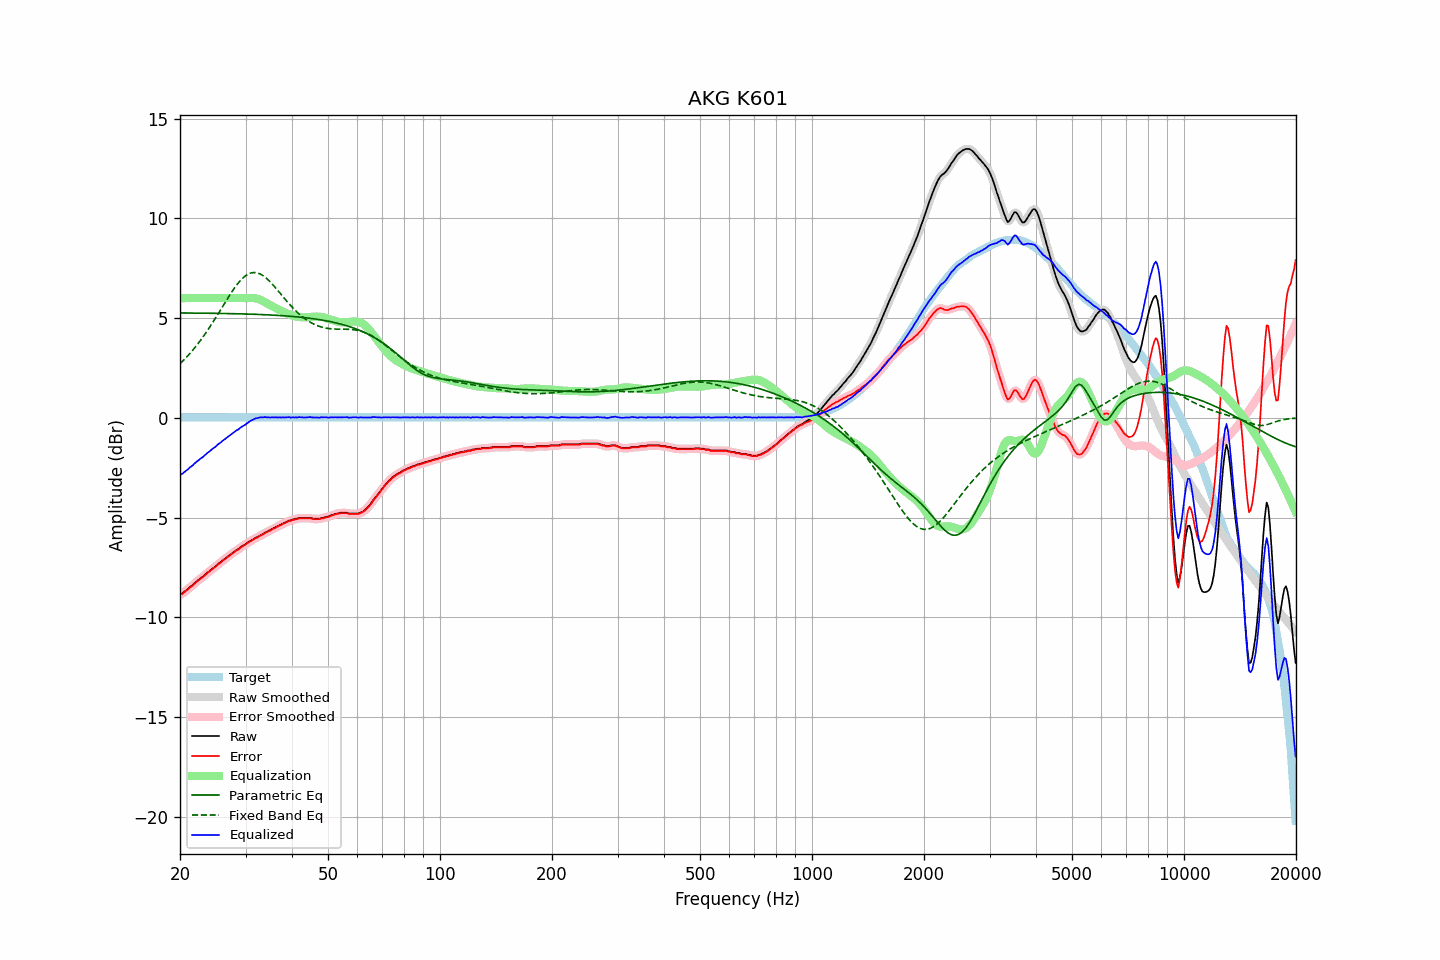

Data behind this chart, as committed beside it:
frequency, raw, error, smoothed, error_smoothed, equalization, parametric_eq, fixed_band_eq, equalized_raw, equalized_smoothed, target
20.00, -8.85, -8.87, -8.86, -8.88, 6.00, 5.26, 2.71, -2.85, -2.86, 0.02
20.20, -8.83, -8.85, -8.82, -8.84, 6.00, 5.26, 2.79, -2.83, -2.82, 0.02
20.40, -8.77, -8.79, -8.77, -8.79, 6.00, 5.26, 2.87, -2.77, -2.77, 0.02
20.61, -8.70, -8.72, -8.71, -8.73, 6.00, 5.25, 2.95, -2.70, -2.71, 0.02
20.81, -8.64, -8.66, -8.64, -8.66, 6.00, 5.25, 3.03, -2.64, -2.64, 0.02
21.02, -8.58, -8.60, -8.57, -8.59, 6.00, 5.25, 3.12, -2.58, -2.57, 0.02
21.23, -8.50, -8.52, -8.51, -8.53, 6.00, 5.25, 3.21, -2.50, -2.51, 0.02
21.44, -8.44, -8.46, -8.44, -8.46, 6.00, 5.25, 3.30, -2.44, -2.44, 0.02
21.66, -8.38, -8.40, -8.37, -8.39, 6.00, 5.25, 3.40, -2.38, -2.37, 0.02
21.87, -8.30, -8.32, -8.30, -8.32, 6.00, 5.25, 3.49, -2.30, -2.30, 0.02
22.09, -8.23, -8.25, -8.23, -8.25, 6.00, 5.25, 3.59, -2.23, -2.23, 0.02
22.31, -8.16, -8.18, -8.16, -8.18, 6.00, 5.25, 3.70, -2.16, -2.16, 0.02
22.54, -8.10, -8.12, -8.10, -8.12, 6.00, 5.25, 3.80, -2.10, -2.10, 0.02
22.76, -8.03, -8.05, -8.04, -8.06, 6.00, 5.25, 3.91, -2.03, -2.04, 0.02
22.99, -7.98, -8.00, -7.97, -8.00, 6.00, 5.25, 4.02, -1.98, -1.97, 0.02
23.22, -7.91, -7.93, -7.91, -7.93, 6.00, 5.24, 4.13, -1.91, -1.91, 0.02
23.45, -7.84, -7.86, -7.84, -7.86, 6.00, 5.24, 4.25, -1.84, -1.84, 0.02
23.69, -7.76, -7.78, -7.77, -7.79, 6.00, 5.24, 4.37, -1.76, -1.77, 0.02
23.92, -7.71, -7.73, -7.70, -7.72, 6.00, 5.24, 4.48, -1.71, -1.70, 0.02
24.16, -7.64, -7.66, -7.64, -7.66, 6.00, 5.24, 4.61, -1.64, -1.64, 0.02
24.40, -7.58, -7.60, -7.58, -7.60, 6.00, 5.24, 4.73, -1.58, -1.58, 0.02
24.65, -7.51, -7.53, -7.52, -7.54, 6.00, 5.24, 4.86, -1.51, -1.52, 0.02
24.89, -7.46, -7.48, -7.45, -7.47, 6.00, 5.24, 4.99, -1.46, -1.45, 0.02
25.14, -7.39, -7.41, -7.39, -7.41, 6.00, 5.24, 5.12, -1.39, -1.39, 0.02
25.39, -7.31, -7.33, -7.32, -7.34, 6.00, 5.23, 5.25, -1.31, -1.32, 0.02
25.65, -7.26, -7.28, -7.25, -7.27, 6.00, 5.23, 5.38, -1.26, -1.25, 0.02
25.91, -7.19, -7.21, -7.19, -7.21, 6.00, 5.23, 5.51, -1.19, -1.19, 0.02
26.16, -7.12, -7.14, -7.13, -7.15, 6.00, 5.23, 5.64, -1.12, -1.13, 0.02
26.43, -7.07, -7.09, -7.06, -7.08, 6.00, 5.23, 5.78, -1.07, -1.06, 0.02
26.69, -7.00, -7.02, -7.00, -7.02, 6.00, 5.23, 5.91, -1.00, -1.00, 0.02
26.96, -6.94, -6.96, -6.94, -6.96, 6.00, 5.23, 6.04, -0.94, -0.94, 0.02
27.23, -6.88, -6.90, -6.88, -6.90, 6.00, 5.22, 6.16, -0.88, -0.88, 0.02
27.50, -6.82, -6.84, -6.82, -6.84, 6.00, 5.22, 6.29, -0.82, -0.82, 0.02
27.77, -6.76, -6.78, -6.76, -6.78, 6.00, 5.22, 6.40, -0.76, -0.76, 0.02
28.05, -6.70, -6.72, -6.70, -6.72, 6.00, 5.22, 6.52, -0.70, -0.70, 0.02
28.33, -6.64, -6.66, -6.65, -6.67, 6.00, 5.22, 6.63, -0.64, -0.65, 0.02
28.62, -6.60, -6.62, -6.59, -6.61, 6.00, 5.21, 6.73, -0.60, -0.59, 0.02
28.90, -6.54, -6.56, -6.53, -6.55, 6.00, 5.21, 6.83, -0.54, -0.53, 0.02
29.19, -6.47, -6.49, -6.48, -6.50, 6.00, 5.21, 6.92, -0.47, -0.48, 0.02
29.48, -6.42, -6.44, -6.42, -6.44, 6.00, 5.21, 7.00, -0.42, -0.42, 0.02
29.78, -6.38, -6.40, -6.37, -6.39, 6.00, 5.21, 7.07, -0.38, -0.37, 0.02
30.08, -6.32, -6.34, -6.32, -6.34, 6.00, 5.20, 7.13, -0.32, -0.32, 0.02
30.38, -6.26, -6.28, -6.26, -6.28, 6.00, 5.20, 7.19, -0.26, -0.26, 0.02
30.68, -6.21, -6.23, -6.21, -6.23, 6.01, 5.20, 7.22, -0.20, -0.20, 0.02
30.99, -6.16, -6.18, -6.16, -6.18, 6.01, 5.20, 7.26, -0.15, -0.15, 0.02
31.30, -6.12, -6.14, -6.11, -6.14, 6.01, 5.19, 7.27, -0.11, -0.11, 0.02
31.61, -6.07, -6.09, -6.07, -6.09, 6.00, 5.19, 7.28, -0.07, -0.07, 0.02
31.93, -6.02, -6.04, -6.03, -6.05, 5.99, 5.19, 7.28, -0.03, -0.04, 0.02
32.24, -5.99, -6.01, -5.98, -6.00, 5.97, 5.18, 7.27, -0.02, -0.01, 0.02
32.57, -5.94, -5.96, -5.94, -5.96, 5.94, 5.18, 7.24, 0.01, 0.01, 0.02
32.89, -5.89, -5.91, -5.90, -5.92, 5.91, 5.18, 7.21, 0.02, 0.02, 0.02
33.22, -5.85, -5.87, -5.85, -5.87, 5.88, 5.17, 7.16, 0.03, 0.03, 0.02
33.55, -5.81, -5.83, -5.80, -5.82, 5.83, 5.17, 7.11, 0.02, 0.03, 0.02
33.89, -5.75, -5.77, -5.76, -5.78, 5.79, 5.17, 7.05, 0.04, 0.03, 0.02
34.23, -5.72, -5.74, -5.71, -5.74, 5.74, 5.16, 6.98, 0.02, 0.03, 0.02
34.57, -5.67, -5.69, -5.67, -5.69, 5.69, 5.16, 6.90, 0.02, 0.02, 0.02
34.92, -5.64, -5.66, -5.63, -5.65, 5.65, 5.16, 6.82, 0.01, 0.02, 0.02
35.27, -5.59, -5.61, -5.59, -5.61, 5.61, 5.15, 6.74, 0.02, 0.02, 0.02
35.62, -5.54, -5.56, -5.55, -5.57, 5.57, 5.15, 6.65, 0.03, 0.02, 0.02
35.97, -5.51, -5.53, -5.50, -5.52, 5.53, 5.14, 6.56, 0.02, 0.02, 0.02
... 635 more rows
